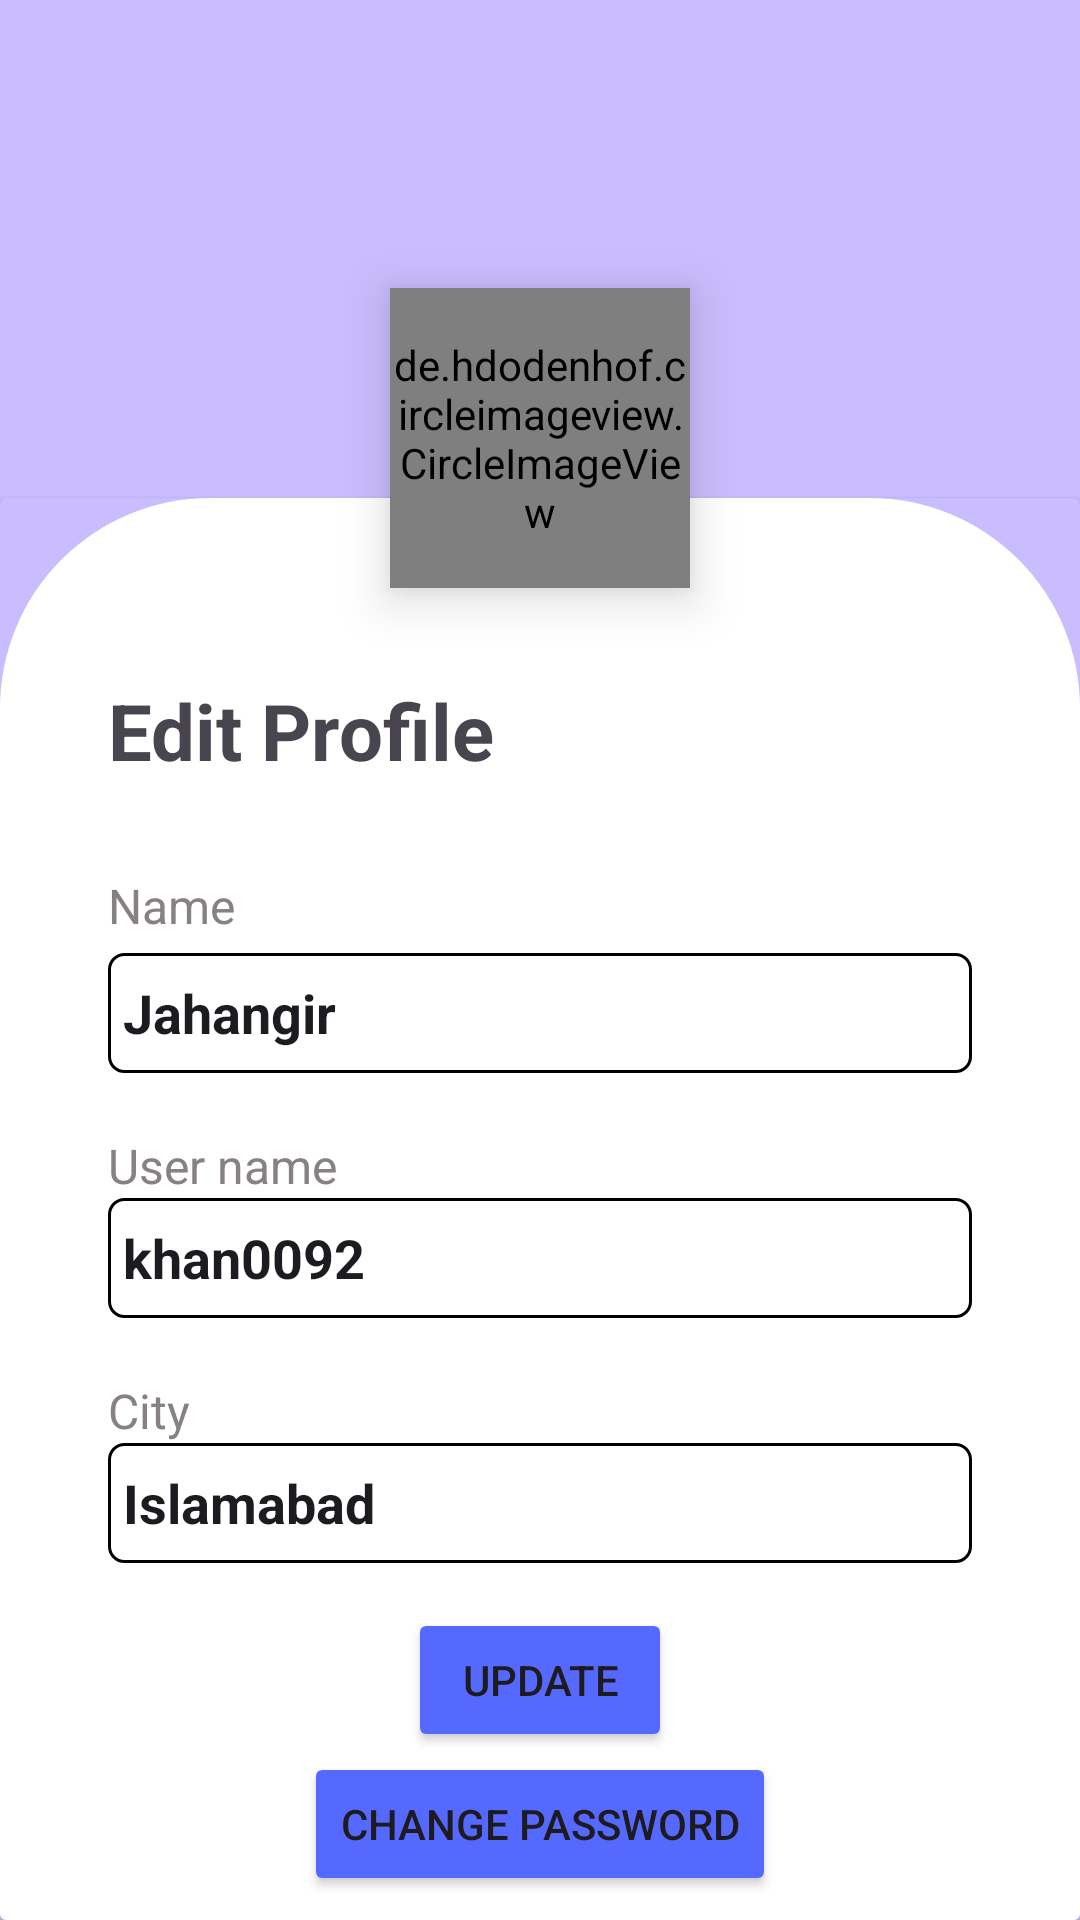

The Android layout XML behind this screen, and the referenced resources:
<!-- AndroidManifest.xml: application theme Theme.HAZIR -->
<!-- res/layout/fragment_edit_profile.xml -->
<?xml version="1.0" encoding="utf-8"?>
<ScrollView
    xmlns:android="http://schemas.android.com/apk/res/android"
    xmlns:app="http://schemas.android.com/apk/res-auto"
    xmlns:tools="http://schemas.android.com/tools"
    android:layout_width="match_parent"
    android:layout_height="match_parent"
    android:fillViewport="true"
    android:background="#CABDFF">

    <androidx.constraintlayout.widget.ConstraintLayout
        android:layout_width="match_parent"
        android:layout_height="match_parent">


        <androidx.constraintlayout.widget.Guideline
            android:id="@+id/guideline2"
            android:layout_width="wrap_content"
            android:layout_height="wrap_content"
            android:orientation="horizontal"
            app:layout_constraintGuide_percent="0.15" />

        <androidx.cardview.widget.CardView
            android:id="@+id/cardView5"
            android:layout_width="0dp"
            android:layout_height="0dp"
            android:layout_marginTop="70dp"
            android:backgroundTint="#CABDFF"
            app:cardElevation="1dp"
            app:layout_constraintBottom_toBottomOf="parent"
            app:layout_constraintEnd_toEndOf="parent"
            app:layout_constraintStart_toStartOf="parent"
            app:layout_constraintTop_toTopOf="@+id/guideline2">

            <androidx.constraintlayout.widget.ConstraintLayout
                android:layout_width="match_parent"
                android:layout_height="match_parent"
                android:background="@drawable/card_back">

                <androidx.constraintlayout.widget.Guideline
                    android:id="@+id/g1"
                    android:layout_width="wrap_content"
                    android:layout_height="wrap_content"
                    android:orientation="vertical"
                    app:layout_constraintGuide_percent="0.10" />

                <androidx.constraintlayout.widget.Guideline
                    android:id="@+id/g2"
                    android:layout_width="wrap_content"
                    android:layout_height="wrap_content"
                    android:orientation="vertical"
                    app:layout_constraintGuide_percent="0.90" />

                <TextView
                    android:id="@+id/textView22"
                    android:layout_width="wrap_content"
                    android:layout_height="wrap_content"
                    android:layout_marginTop="60dp"
                    android:text="Edit Profile"
                    android:textSize="26dp"
                    android:textStyle="bold"
                    app:layout_constraintStart_toStartOf="@+id/g1"
                    app:layout_constraintTop_toTopOf="parent" />

                <TextView
                    android:id="@+id/textView23"
                    android:layout_width="wrap_content"
                    android:layout_height="wrap_content"
                    android:layout_marginTop="30dp"
                    android:text="Name"
                    android:textColor="#878181"
                    android:textSize="16sp"
                    app:layout_constraintStart_toStartOf="@+id/g1"
                    app:layout_constraintTop_toBottomOf="@+id/textView22" />

                <EditText
                    android:id="@+id/editTextText2"
                    android:layout_width="0dp"
                    android:layout_height="40dp"
                    android:layout_marginTop="5dp"
                    android:background="@drawable/et_back_profile"
                    android:ems="10"
                    android:inputType="text"
                    android:paddingStart="5dp"
                    android:text="Jahangir"
                    android:textStyle="bold"
                    app:layout_constraintEnd_toStartOf="@+id/g2"
                    app:layout_constraintStart_toStartOf="@+id/g1"
                    app:layout_constraintTop_toBottomOf="@+id/textView23" />

                <TextView
                    android:id="@+id/etUserName"
                    android:layout_width="wrap_content"
                    android:layout_height="wrap_content"
                    android:layout_marginTop="20dp"
                    android:text="User name"
                    android:textColor="#878181"
                    android:textSize="16sp"
                    app:layout_constraintStart_toStartOf="@+id/g1"
                    app:layout_constraintTop_toBottomOf="@+id/editTextText2" />

                <EditText
                    android:id="@+id/etEmail"
                    android:layout_width="0dp"
                    android:layout_height="40dp"
                    android:background="@drawable/et_back_profile"
                    android:ems="10"
                    android:inputType="text"
                    android:paddingStart="5dp"
                    android:text="khan0092"
                    android:textStyle="bold"
                    app:layout_constraintEnd_toStartOf="@+id/g2"
                    app:layout_constraintStart_toStartOf="@+id/g1"
                    app:layout_constraintTop_toBottomOf="@+id/etUserName" />

                <TextView
                    android:id="@+id/tvCity"
                    android:layout_width="wrap_content"
                    android:layout_height="wrap_content"
                    android:layout_marginTop="20dp"
                    android:text="City"
                    android:textColor="#878181"
                    android:textSize="16sp"
                    app:layout_constraintStart_toStartOf="@+id/g1"
                    app:layout_constraintTop_toBottomOf="@+id/etEmail" />

                <EditText
                    android:id="@+id/etCity"
                    android:layout_width="0dp"
                    android:layout_height="40dp"
                    android:background="@drawable/et_back_profile"
                    android:ems="10"
                    android:inputType="text"
                    android:paddingStart="5dp"
                    android:text="Islamabad"
                    android:textStyle="bold"
                    app:layout_constraintEnd_toStartOf="@+id/g2"
                    app:layout_constraintStart_toStartOf="@+id/g1"
                    app:layout_constraintTop_toBottomOf="@+id/tvCity" />

                <Button
                    android:id="@+id/btnUpdate"
                    android:layout_width="wrap_content"
                    android:layout_height="wrap_content"
                    android:layout_marginTop="15dp"
                    android:backgroundTint="@color/blue"
                    android:text="Update"
                    app:cornerRadius="10dp"
                    app:layout_constraintEnd_toStartOf="@+id/g2"
                    app:layout_constraintStart_toStartOf="@+id/g1"
                    app:layout_constraintTop_toBottomOf="@+id/etCity" />

                <Button
                    android:id="@+id/button5"
                    android:layout_width="wrap_content"
                    android:layout_height="wrap_content"
                    android:backgroundTint="@color/blue"
                    android:text="Change password"
                    app:cornerRadius="10dp"
                    app:layout_constraintEnd_toEndOf="@id/btnUpdate"
                    app:layout_constraintStart_toStartOf="@+id/btnUpdate"
                    app:layout_constraintTop_toBottomOf="@id/btnUpdate" />

                <ProgressBar
                    android:id="@+id/progressBar9"
                    style="?android:attr/progressBarStyle"
                    android:layout_width="wrap_content"
                    android:layout_height="wrap_content"
                    android:visibility="invisible"
                    app:layout_constraintBottom_toBottomOf="parent"
                    app:layout_constraintEnd_toEndOf="parent"
                    app:layout_constraintHorizontal_bias="0.5"
                    app:layout_constraintStart_toStartOf="parent"
                    app:layout_constraintTop_toTopOf="parent"
                    app:layout_constraintVertical_bias="0.5" />
            </androidx.constraintlayout.widget.ConstraintLayout>
        </androidx.cardview.widget.CardView>

        <de.hdodenhof.circleimageview.CircleImageView
            android:id="@+id/ivProfile"
            android:layout_width="100dp"
            android:layout_height="100dp"

            android:elevation="10dp"
            android:src="@drawable/testing"
            app:layout_constraintEnd_toEndOf="@+id/cardView5"
            app:layout_constraintStart_toStartOf="@+id/cardView5"
            app:layout_constraintTop_toTopOf="@+id/guideline2" />
    </androidx.constraintlayout.widget.ConstraintLayout>

</ScrollView>
<!-- resources referenced by this layout -->
<resources>
  <color name="blue">#5669FF</color>
  <!-- drawable card_back (drawable) -->
  <?xml version="1.0" encoding="utf-8"?>
  <shape xmlns:android="http://schemas.android.com/apk/res/android">
  
      <solid
          android:color="@color/white"/>
      <corners
          android:topLeftRadius="70dp"
          android:topRightRadius="70dp"
  
          />
  
  
  </shape>
  <!-- drawable et_back_profile (drawable) -->
  <?xml version="1.0" encoding="utf-8"?>
  <shape xmlns:android="http://schemas.android.com/apk/res/android">
  
      <solid
          android:color="@color/white"/>
      <corners
          android:radius="5dp"/>
      <stroke
          android:width="1dp"
          android:color="@color/black"/>
  
  
  </shape>
  <!-- drawable testing: png bitmap (drawable, 124732 bytes) -->
  <style name="Theme.HAZIR" parent="Base.Theme.HAZIR" />
  <color name="white">#FFFFFFFF</color>
  <color name="black">#FF000000</color>
  <style name="Base.Theme.HAZIR" parent="Theme.Material3.DayNight.NoActionBar">
          
          
      </style>
</resources>
